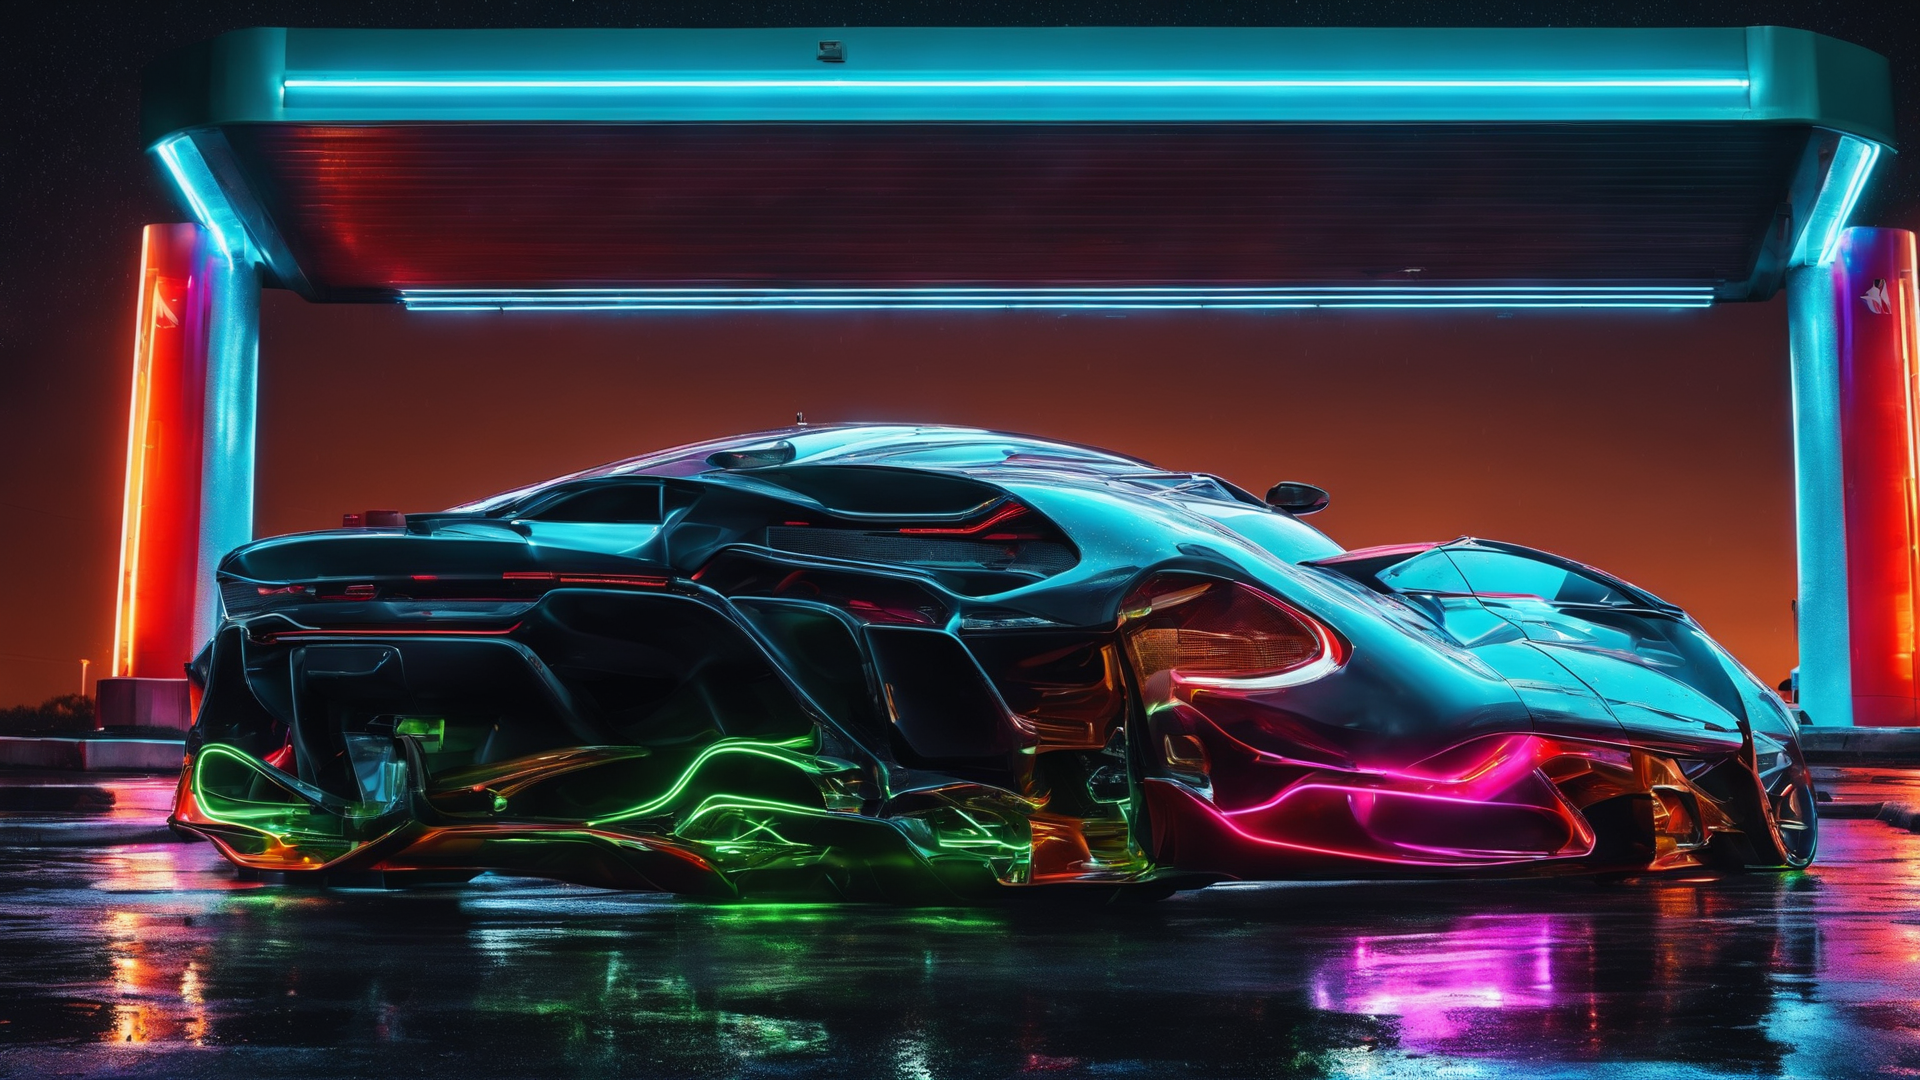
Generation parameters embedded in this image by AUTOMATIC1111 Stable Diffusion web UI or a fork of it (Forge, ...) (PNG 'parameters' text chunk):
neon hyper realistic sports car in the rain at a gas station that appears neon
Negative prompt: doll, anime, animation, disney, pastel, drawing, painting, ugly, deformed, animation, anime, cartoon, comic, cropped, out of frame, low res, jpeg, text, art
Steps: 30, Sampler: DPM++ 2M Karras, CFG scale: 7, Seed: 2640345943, Size: 1024x576, Model hash: 31e35c80fc, Model: sd_xl_base_1.0, VAE hash: 63aeecb90f, VAE: sdxl_vae.safetensors, Denoising strength: 0.7, Hires upscale: 1.875, Hires upscaler: Latent, Refiner: sd_xl_refiner_1.0 [7440042bbd], Refiner switch at: 0.8, Version: 1.7.0